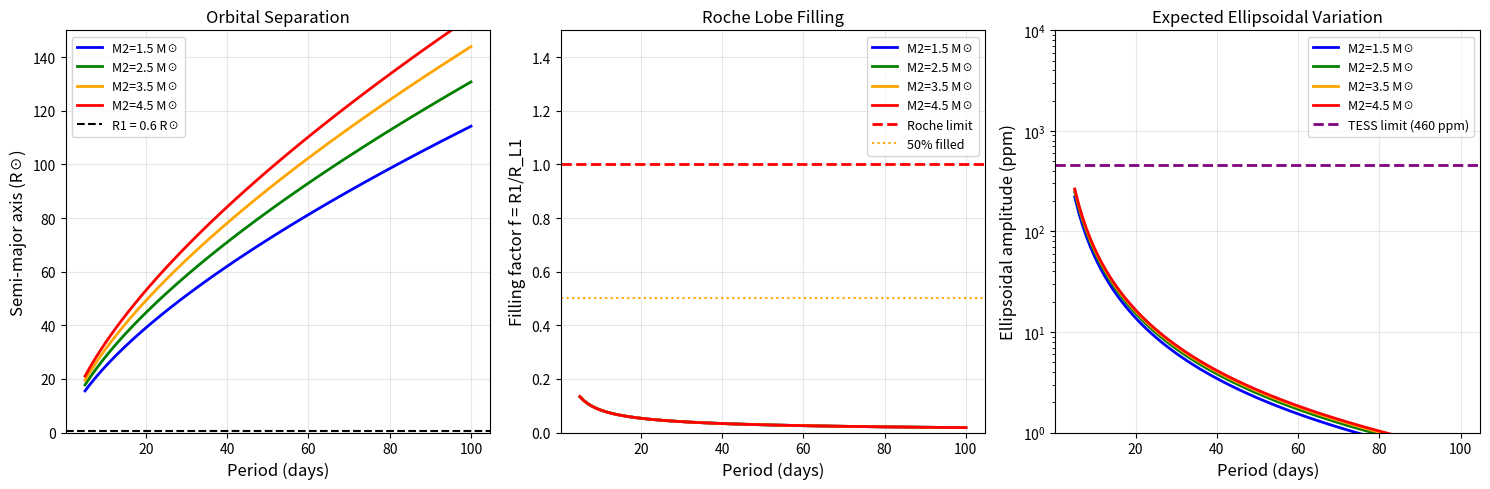

Write the Python code that produced this figure.
#!/usr/bin/env python3
"""
roche_geometry.py - Roche geometry and physical stability analysis

Computes:
1. Semi-major axis from Kepler's third law
2. Roche lobe radius using Eggleton approximation
3. Filling factor to verify system is detached
4. Expected ellipsoidal variation amplitude
"""

import numpy as np
import matplotlib
matplotlib.use('Agg')
import matplotlib.pyplot as plt
import json

# Physical constants
G_SI = 6.674e-11      # m^3 kg^-1 s^-2
M_SUN = 1.989e30      # kg
R_SUN = 6.957e8       # m
DAY_S = 86400         # seconds

# Primary star properties (M0 dwarf from LAMOST)
M1_MSUN = 0.5         # M_sun
R1_RSUN = 0.6         # R_sun (typical for M0 dwarf)
R1_RSUN_ERR = 0.1     # uncertainty


def kepler_semi_major_axis(P_days, M1_msun, M2_msun):
    """
    Compute semi-major axis from Kepler's third law.

    a^3 = G(M1 + M2) P^2 / (4 pi^2)

    Returns a in solar radii.
    """
    P_s = P_days * DAY_S
    M_tot = (M1_msun + M2_msun) * M_SUN

    a_m = (G_SI * M_tot * P_s**2 / (4 * np.pi**2))**(1/3)
    a_rsun = a_m / R_SUN

    return a_rsun


def eggleton_roche_lobe(q):
    """
    Eggleton (1983) approximation for Roche lobe radius.

    r_L / a = 0.49 q^(2/3) / [0.6 q^(2/3) + ln(1 + q^(1/3))]

    where q = M_donor / M_accretor (here: q = M1 / M2)

    Returns r_L / a (dimensionless)
    """
    q23 = q**(2/3)
    q13 = q**(1/3)

    r_L_over_a = 0.49 * q23 / (0.6 * q23 + np.log(1 + q13))

    return r_L_over_a


def filling_factor(R1_rsun, a_rsun, q):
    """
    Compute Roche lobe filling factor.

    f = R1 / R_L,1

    f < 1: detached (no mass transfer)
    f ~ 1: contact/semi-detached (mass transfer likely)
    f > 1: overflow (Roche lobe overflow)
    """
    r_L_over_a = eggleton_roche_lobe(q)
    R_L1_rsun = r_L_over_a * a_rsun

    f = R1_rsun / R_L1_rsun

    return f, R_L1_rsun


def ellipsoidal_amplitude(q, R1_over_a, u=0.6, g=0.3):
    """
    Compute ellipsoidal variation semi-amplitude.

    A_ellip ≈ α × q × (R1/a)³ × sin²i

    For u=0.6 (limb darkening), g=0.3 (gravity darkening):
    α ≈ 3.0

    Returns amplitude as a fraction (multiply by 1e6 for ppm).
    """
    alpha = 0.15 * (15 + u) * (1 + g) / (3 - u)
    A_ellip = alpha * q * R1_over_a**3

    return A_ellip


def analyze_roche_geometry():
    """Perform Roche geometry analysis for the candidate."""

    print("=" * 70)
    print("ROCHE GEOMETRY AND PHYSICAL STABILITY")
    print("=" * 70)
    print(f"Target: Gaia DR3 3802130935635096832")
    print()

    results = {
        'primary': {
            'M1_msun': M1_MSUN,
            'R1_rsun': R1_RSUN,
            'R1_rsun_err': R1_RSUN_ERR,
            'spectral_type': 'dM0',
        },
        'configurations': [],
    }

    # Test configurations based on orbit posterior
    # From MCMC: P ranges from ~10-50 days, M2_min from ~1.5-4 M_sun
    test_configs = [
        {'P': 15.9, 'M2': 2.62, 'label': 'Best circular fit'},
        {'P': 10, 'M2': 1.5, 'label': 'Short P, low M2'},
        {'P': 20, 'M2': 2.0, 'label': 'Moderate P'},
        {'P': 30, 'M2': 2.5, 'label': 'Longer P'},
        {'P': 50, 'M2': 3.5, 'label': 'Long P, high M2'},
        {'P': 80, 'M2': 4.5, 'label': 'Very long P'},
    ]

    print("PRIMARY STAR PROPERTIES:")
    print("-" * 50)
    print(f"  Spectral type: dM0 (LAMOST)")
    print(f"  Mass: M1 = {M1_MSUN:.2f} M_sun")
    print(f"  Radius: R1 = {R1_RSUN:.2f} ± {R1_RSUN_ERR:.2f} R_sun")
    print()

    print("ROCHE GEOMETRY FOR DIFFERENT CONFIGURATIONS:")
    print("-" * 70)
    print(f"{'Config':<20} {'P (d)':<8} {'M2 (M☉)':<10} {'a (R☉)':<10} {'R_L1 (R☉)':<12} {'f':<8} {'A_ellip':<10}")
    print("-" * 70)

    for cfg in test_configs:
        P = cfg['P']
        M2 = cfg['M2']
        label = cfg['label']

        # Compute semi-major axis
        a = kepler_semi_major_axis(P, M1_MSUN, M2)

        # Compute Roche lobe radius
        q = M1_MSUN / M2  # q < 1 since M2 > M1
        f, R_L1 = filling_factor(R1_RSUN, a, q)

        # Compute ellipsoidal amplitude
        R1_over_a = R1_RSUN / a
        A_ellip = ellipsoidal_amplitude(M2 / M1_MSUN, R1_over_a)  # Note: q for ellipsoidal is M2/M1
        A_ellip_ppm = A_ellip * 1e6

        print(f"  {label:<20} {P:<8.1f} {M2:<10.2f} {a:<10.1f} {R_L1:<12.2f} {f:<8.3f} {A_ellip_ppm:<10.0f} ppm")

        results['configurations'].append({
            'label': label,
            'P_days': P,
            'M2_msun': M2,
            'a_rsun': a,
            'R_L1_rsun': R_L1,
            'filling_factor': f,
            'A_ellip_ppm': A_ellip_ppm,
            'detached': f < 1.0,
        })

    print()

    # Summary
    print("SUMMARY:")
    print("-" * 50)

    all_detached = all(cfg['filling_factor'] < 1.0 for cfg in results['configurations'])
    min_f = min(cfg['filling_factor'] for cfg in results['configurations'])
    max_f = max(cfg['filling_factor'] for cfg in results['configurations'])
    max_A = max(cfg['A_ellip_ppm'] for cfg in results['configurations'])

    print(f"  Filling factor range: {min_f:.3f} - {max_f:.3f}")
    print(f"  All configurations: {'DETACHED' if all_detached else 'SOME OVERFLOW'}")
    print(f"  Maximum ellipsoidal amplitude: {max_A:.0f} ppm")
    print()

    if all_detached:
        print("  CONCLUSION: The system is DEEPLY DETACHED for all plausible")
        print("  orbital configurations. The primary star is well within its")
        print("  Roche lobe, consistent with the lack of ellipsoidal variations")
        print("  in the TESS light curve.")
    else:
        print("  WARNING: Some configurations show Roche lobe overflow!")
        print("  These can likely be ruled out by the flat TESS light curve.")

    print()

    # TESS detection threshold comparison
    print("TESS DETECTION THRESHOLD COMPARISON:")
    print("-" * 50)

    TESS_SCATTER_PPM = 6320  # From analyze_tess_photometry.py
    TESS_DETECTION_LIMIT = TESS_SCATTER_PPM / np.sqrt(37832 / 50) * 2  # 95% CL, 50 phase bins

    print(f"  TESS scatter: {TESS_SCATTER_PPM:.0f} ppm")
    print(f"  TESS 95% detection limit: ~{TESS_DETECTION_LIMIT:.0f} ppm")
    print()

    detectable = [cfg for cfg in results['configurations'] if cfg['A_ellip_ppm'] > TESS_DETECTION_LIMIT]

    if len(detectable) == 0:
        print("  NONE of the plausible configurations would produce detectable")
        print("  ellipsoidal variations in TESS. The non-detection is EXPECTED.")
    else:
        print(f"  {len(detectable)} configuration(s) would be detectable:")
        for cfg in detectable:
            print(f"    - {cfg['label']}: {cfg['A_ellip_ppm']:.0f} ppm")

    results['tess_comparison'] = {
        'tess_scatter_ppm': TESS_SCATTER_PPM,
        'tess_detection_limit_ppm': TESS_DETECTION_LIMIT,
        'n_detectable': len(detectable),
    }
    print()

    # Create visualization
    create_roche_plot(results)

    # Save results
    with open('roche_geometry_results.json', 'w') as f:
        json.dump(results, f, indent=2, default=float)
    print("Saved: roche_geometry_results.json")

    return results


def create_roche_plot(results):
    """Create visualization of Roche geometry constraints."""

    fig, axes = plt.subplots(1, 3, figsize=(15, 5))

    # Extract data
    configs = results['configurations']
    P_vals = [c['P_days'] for c in configs]
    f_vals = [c['filling_factor'] for c in configs]
    A_vals = [c['A_ellip_ppm'] for c in configs]
    a_vals = [c['a_rsun'] for c in configs]

    # Panel 1: Semi-major axis vs Period
    ax1 = axes[0]
    P_grid = np.linspace(5, 100, 100)

    for M2, color, label in [(1.5, 'blue', 'M2=1.5'), (2.5, 'green', 'M2=2.5'),
                              (3.5, 'orange', 'M2=3.5'), (4.5, 'red', 'M2=4.5')]:
        a_grid = [kepler_semi_major_axis(P, M1_MSUN, M2) for P in P_grid]
        ax1.plot(P_grid, a_grid, color=color, lw=2, label=f'{label} M☉')

    ax1.axhline(R1_RSUN, color='black', linestyle='--', label=f'R1 = {R1_RSUN} R☉')
    ax1.set_xlabel('Period (days)', fontsize=12)
    ax1.set_ylabel('Semi-major axis (R☉)', fontsize=12)
    ax1.set_title('Orbital Separation', fontsize=12)
    ax1.legend(fontsize=9)
    ax1.grid(True, alpha=0.3)
    ax1.set_ylim(0, 150)

    # Panel 2: Filling factor vs Period
    ax2 = axes[1]

    for M2, color, label in [(1.5, 'blue', 'M2=1.5'), (2.5, 'green', 'M2=2.5'),
                              (3.5, 'orange', 'M2=3.5'), (4.5, 'red', 'M2=4.5')]:
        f_grid = []
        for P in P_grid:
            a = kepler_semi_major_axis(P, M1_MSUN, M2)
            q = M1_MSUN / M2
            f, _ = filling_factor(R1_RSUN, a, q)
            f_grid.append(f)
        ax2.plot(P_grid, f_grid, color=color, lw=2, label=f'{label} M☉')

    ax2.axhline(1.0, color='red', linestyle='--', linewidth=2, label='Roche limit')
    ax2.axhline(0.5, color='orange', linestyle=':', label='50% filled')
    ax2.set_xlabel('Period (days)', fontsize=12)
    ax2.set_ylabel('Filling factor f = R1/R_L1', fontsize=12)
    ax2.set_title('Roche Lobe Filling', fontsize=12)
    ax2.legend(fontsize=9)
    ax2.grid(True, alpha=0.3)
    ax2.set_ylim(0, 1.5)

    # Panel 3: Ellipsoidal amplitude vs Period
    ax3 = axes[2]

    TESS_LIMIT = results['tess_comparison']['tess_detection_limit_ppm']

    for M2, color, label in [(1.5, 'blue', 'M2=1.5'), (2.5, 'green', 'M2=2.5'),
                              (3.5, 'orange', 'M2=3.5'), (4.5, 'red', 'M2=4.5')]:
        A_grid = []
        for P in P_grid:
            a = kepler_semi_major_axis(P, M1_MSUN, M2)
            A = ellipsoidal_amplitude(M2 / M1_MSUN, R1_RSUN / a) * 1e6
            A_grid.append(A)
        ax3.plot(P_grid, A_grid, color=color, lw=2, label=f'{label} M☉')

    ax3.axhline(TESS_LIMIT, color='purple', linestyle='--', linewidth=2,
                label=f'TESS limit ({TESS_LIMIT:.0f} ppm)')
    ax3.set_xlabel('Period (days)', fontsize=12)
    ax3.set_ylabel('Ellipsoidal amplitude (ppm)', fontsize=12)
    ax3.set_title('Expected Ellipsoidal Variation', fontsize=12)
    ax3.legend(fontsize=9)
    ax3.grid(True, alpha=0.3)
    ax3.set_yscale('log')
    ax3.set_ylim(1, 10000)

    plt.tight_layout()
    plt.savefig('roche_geometry_plot.png', dpi=150)
    plt.close()
    print("Saved: roche_geometry_plot.png")


if __name__ == "__main__":
    analyze_roche_geometry()
